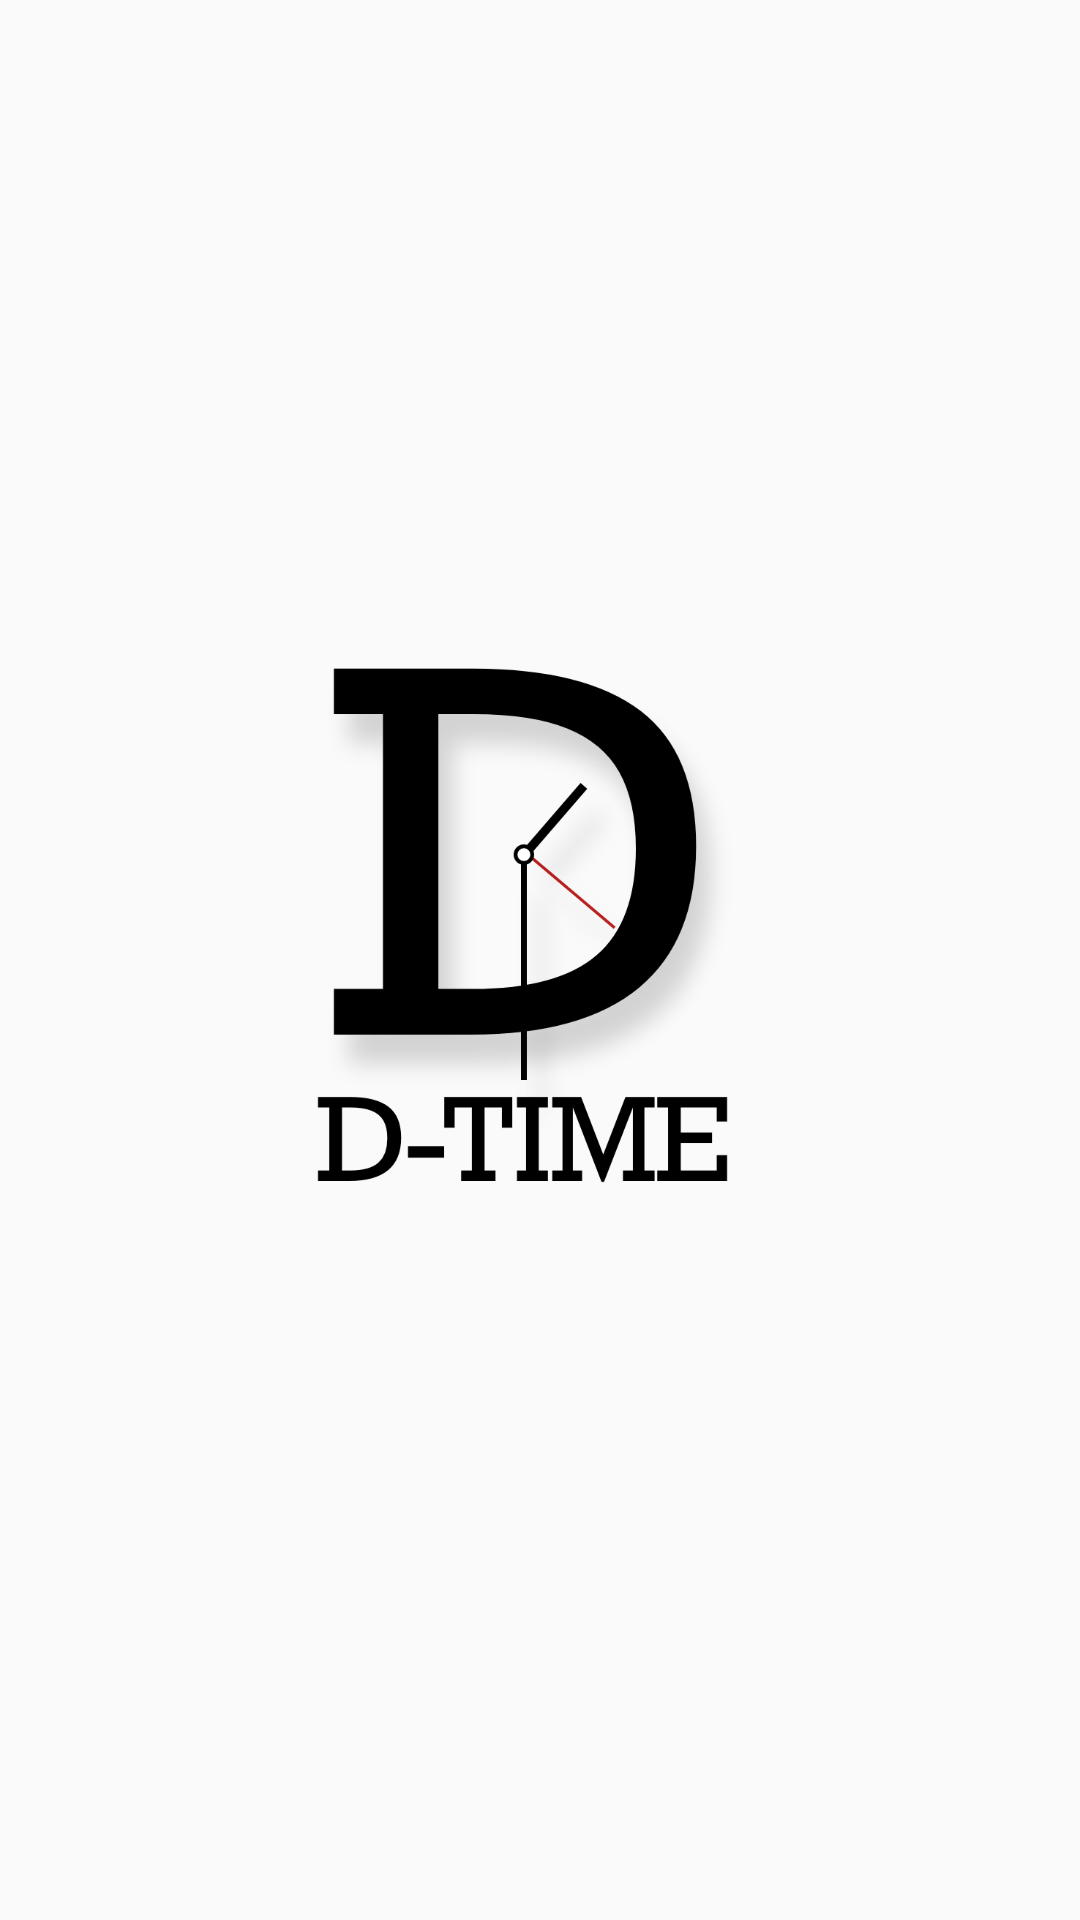

Produce the Android XML layout that renders to this screen, including the resource entries it uses.
<!-- AndroidManifest.xml: application theme AppTheme -->
<!-- res/layout/activity_splash.xml -->
<?xml version="1.0" encoding="utf-8"?>
<LinearLayout xmlns:android="http://schemas.android.com/apk/res/android"
    xmlns:app="http://schemas.android.com/apk/res-auto"
    xmlns:tools="http://schemas.android.com/tools"
    android:layout_width="match_parent"
    android:layout_height="match_parent"
    android:gravity="center"
    tools:context=".activity.splash.SplashActivity">

    <ImageView
        android:layout_width="200dp"
        android:layout_height="200dp"
        android:src="@drawable/splash"/>

</LinearLayout>
<!-- resources referenced by this layout -->
<resources>
  <!-- drawable splash: png bitmap (drawable, 50798 bytes) -->
  <style name="AppTheme" parent="Theme.AppCompat.Light.NoActionBar">
          
          <item name="colorPrimary">@color/colorPrimary</item>
          <item name="colorPrimaryDark">@color/colorPrimaryDark</item>
          <item name="colorAccent">@color/colorAccent</item>
      </style>
  <!-- not gathered from this repository: default colours our renderer supplied (Android Studio template values) -->
  <color name="colorPrimary">#FF6200EE</color>
  <color name="colorPrimaryDark">#FF3700B3</color>
  <color name="colorAccent">#FF03DAC5</color>
</resources>
